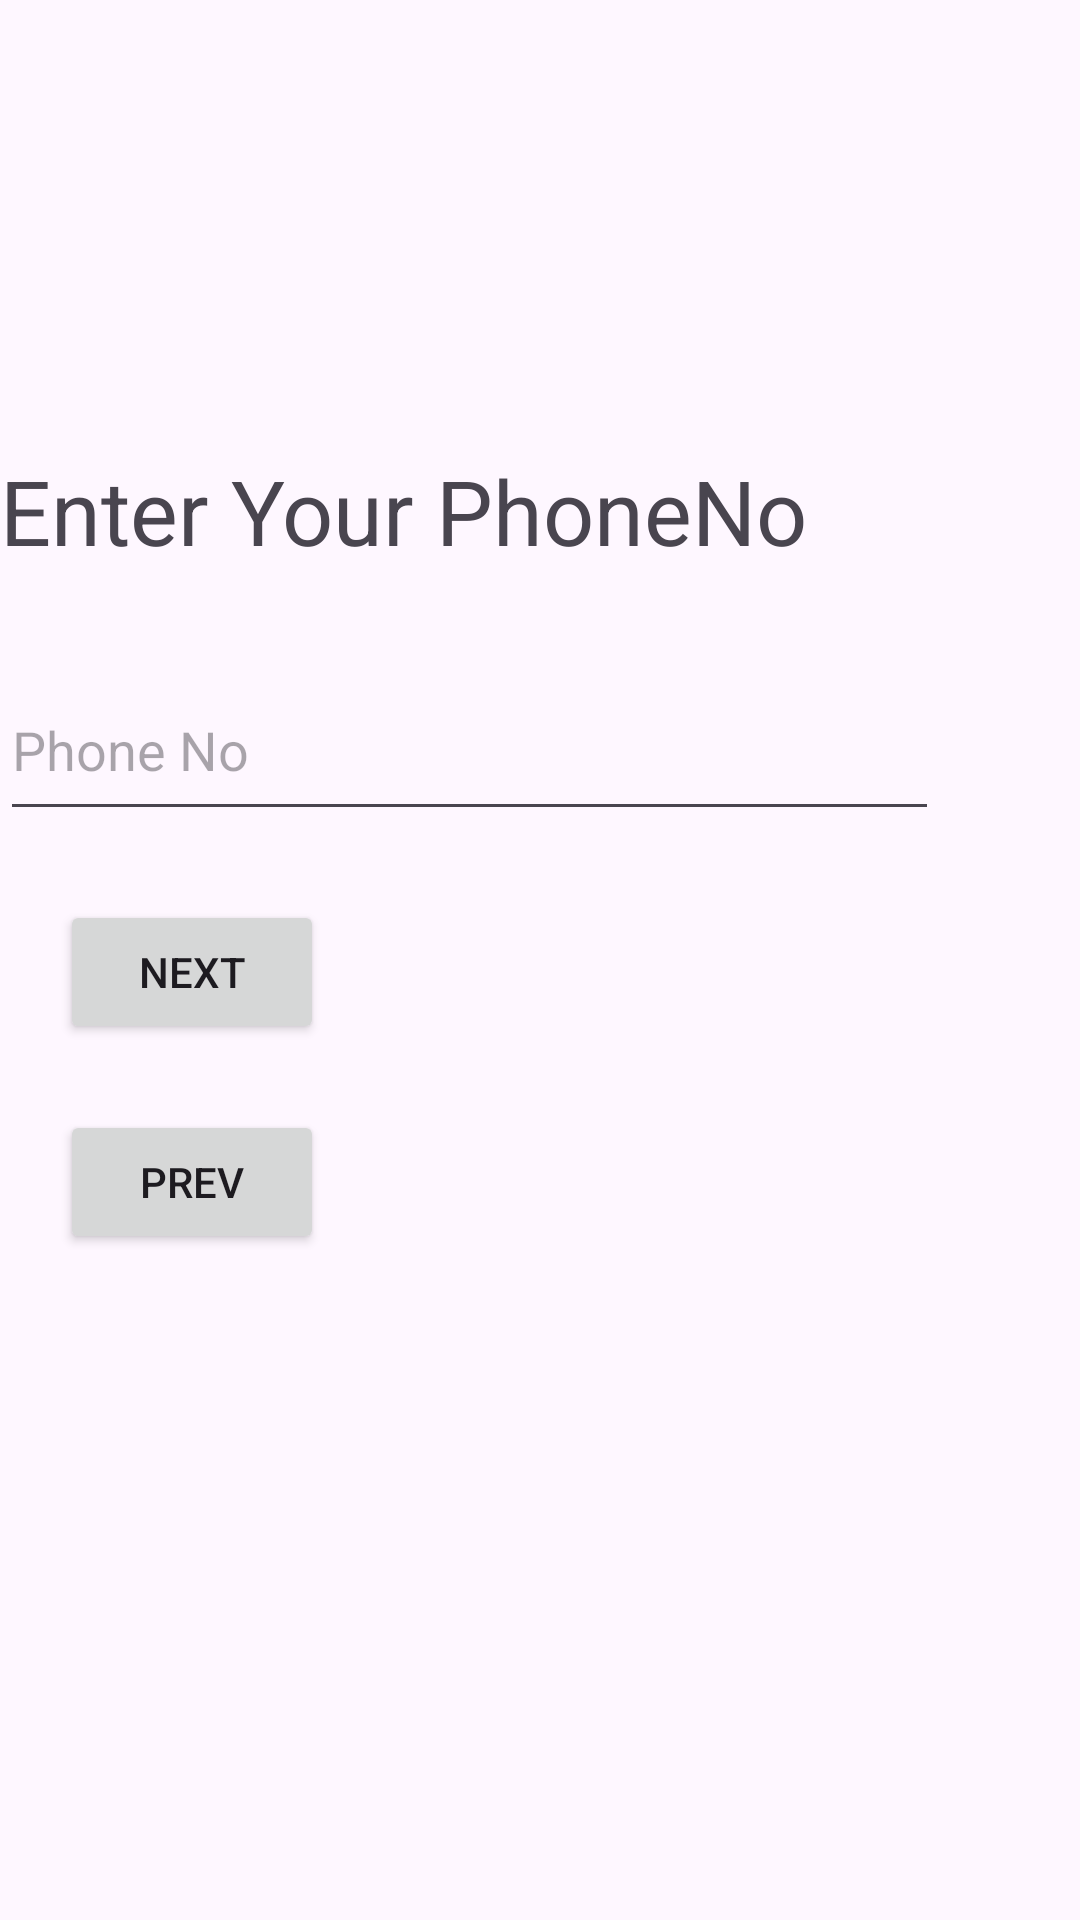

Produce the Android XML layout that renders to this screen, including the resource entries it uses.
<!-- AndroidManifest.xml: application theme Theme.SwapKard -->
<!-- res/layout/fragment_phoneno_prompt.xml -->
<?xml version="1.0" encoding="utf-8"?>
<FrameLayout xmlns:android="http://schemas.android.com/apk/res/android"
    xmlns:tools="http://schemas.android.com/tools"
    android:layout_width="match_parent"
    android:layout_height="match_parent"
    tools:context=".PhoneNoPrompt">


    <TextView
        android:layout_width="match_parent"
        android:layout_height="match_parent"
        android:text="@string/PhoneNo"
        android:layout_marginTop="150dp"
        android:textSize="30sp"
        />

    <EditText
        android:id="@+id/phoneNoField"
        android:layout_width="313dp"
        android:layout_height="57dp"
        android:layout_marginTop="220dp"
        android:autofillHints="phone"
        android:inputType="phone"
        android:hint="@string/Phone" />

    <Button
        android:id="@+id/phoneNoNextButton"
        android:layout_width="wrap_content"
        android:layout_height="wrap_content"
        android:text="@string/next"
        android:layout_marginTop="300dp"
        android:layout_marginStart="20dp"/>

    <Button
        android:id="@+id/prevButton"
        android:layout_width="wrap_content"
        android:layout_height="wrap_content"
        android:text="@string/previous"
        android:layout_marginTop="370dp"
        android:layout_marginStart="20dp"/>


</FrameLayout>
<!-- resources referenced by this layout -->
<resources>
  <string name="Phone">Phone No</string>
  <string name="PhoneNo">Enter Your PhoneNo</string>
  <string name="next">Next</string>
  <string name="previous">Prev</string>
  <style name="Theme.SwapKard" parent="Base.Theme.SwapKard" />
  <style name="Base.Theme.SwapKard" parent="Theme.Material3.DayNight.NoActionBar">
          
          
      </style>
</resources>
